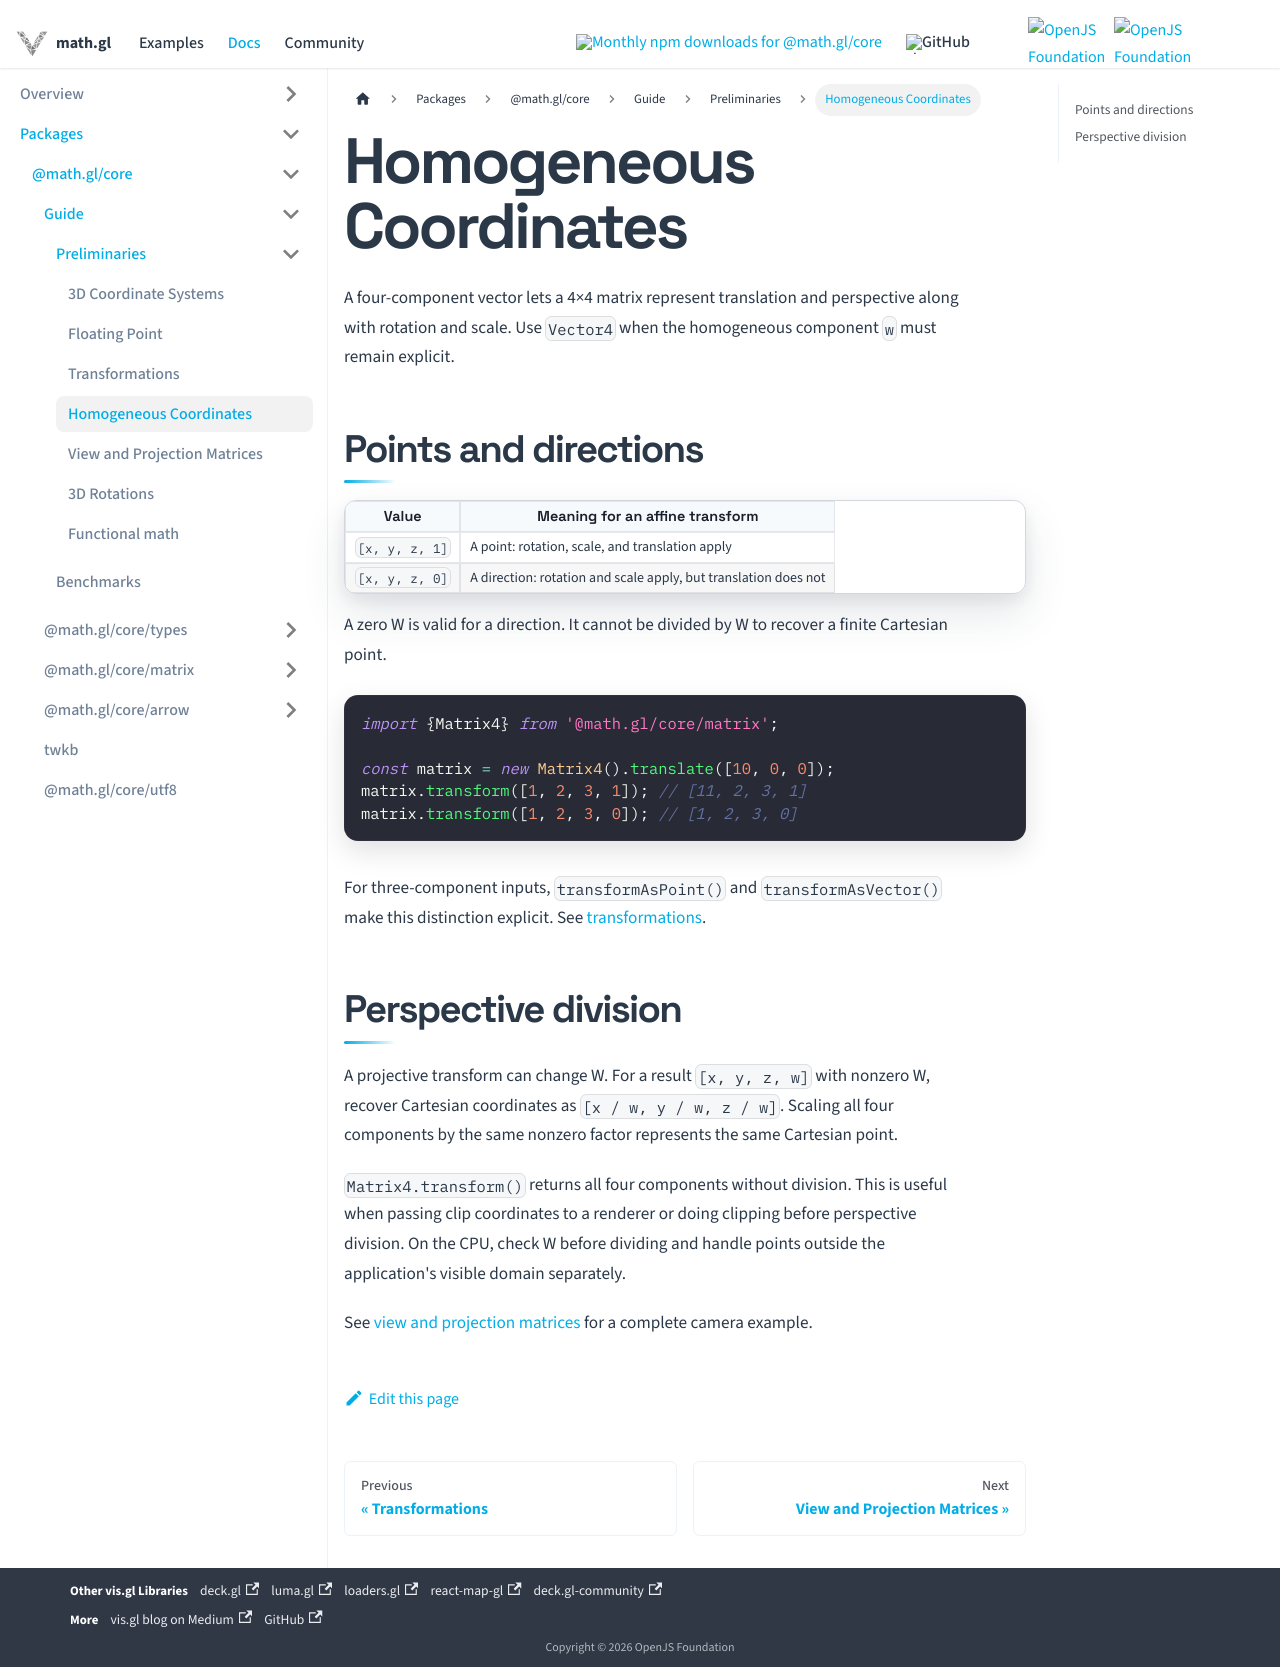

repository: visgl/math.gl · page: docs/modules/core/developer-guide/homogeneous-coordinates.html · generator: docusaurus

# Homogeneous Coordinates

A four-component vector lets a 4×4 matrix represent translation and perspective along with rotation and scale. Use `Vector4` when the homogeneous component `w` must remain explicit.

## Points and directions

| Value | Meaning for an affine transform |
| --- | --- |
| `[x, y, z, 1]` | A point: rotation, scale, and translation apply |
| `[x, y, z, 0]` | A direction: rotation and scale apply, but translation does not |

A zero W is valid for a direction. It cannot be divided by W to recover a finite Cartesian point.

```js
import {Matrix4} from '@math.gl/core/matrix';

const matrix = new Matrix4().translate([10, 0, 0]);
matrix.transform([1, 2, 3, 1]); // [11, 2, 3, 1]
matrix.transform([1, 2, 3, 0]); // [1, 2, 3, 0]
```

For three-component inputs, `transformAsPoint()` and `transformAsVector()` make this distinction explicit. See [transformations](./transformations.md).

## Perspective division

A projective transform can change W. For a result `[x, y, z, w]` with nonzero W, recover Cartesian coordinates as `[x / w, y / w, z / w]`. Scaling all four components by the same nonzero factor represents the same Cartesian point.

`Matrix4.transform()` returns all four components without division. This is useful when passing clip coordinates to a renderer or doing clipping before perspective division. On the CPU, check W before dividing and handle points outside the application's visible domain separately.

See [view and projection matrices](./view-and-projection.md) for a complete camera example.
